3-way image classification set "dataset" from GitHub (springboardmentor27300a/AI-Powered-Food-Freshness-Detection-and-Predictive-Shelf-Life-Monitoring-Platform); label vocabulary: fresh, less fresh, rotten.

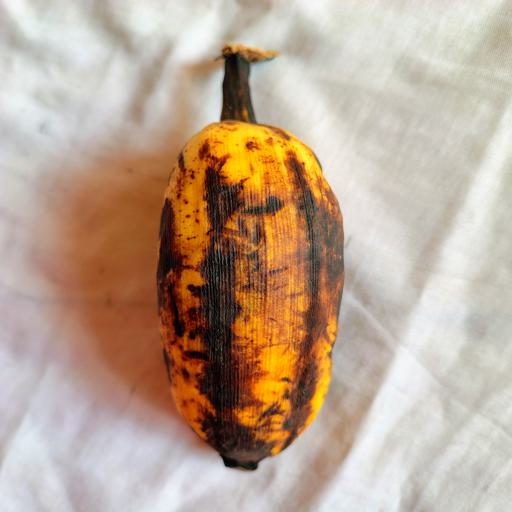
Label: less fresh

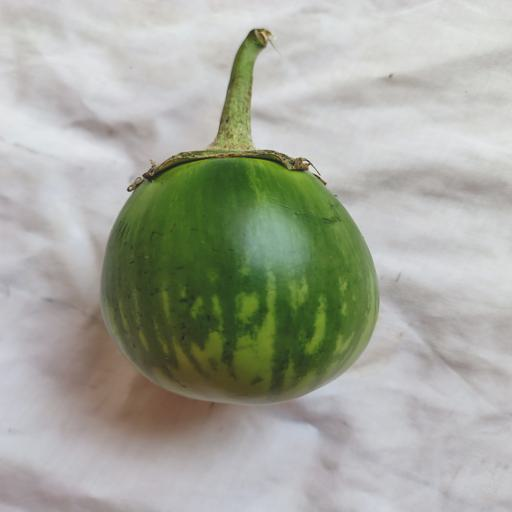
Label: fresh

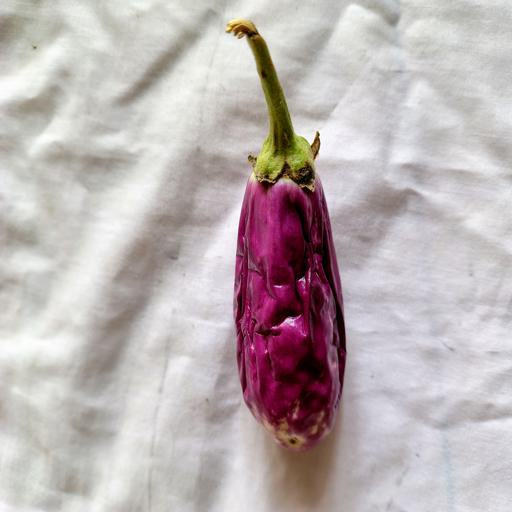
Label: rotten

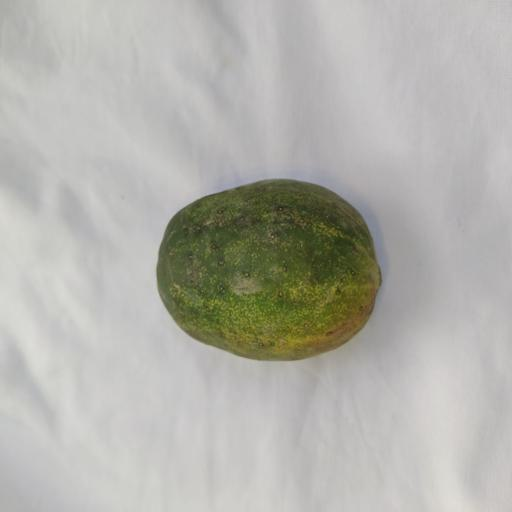
Label: less fresh

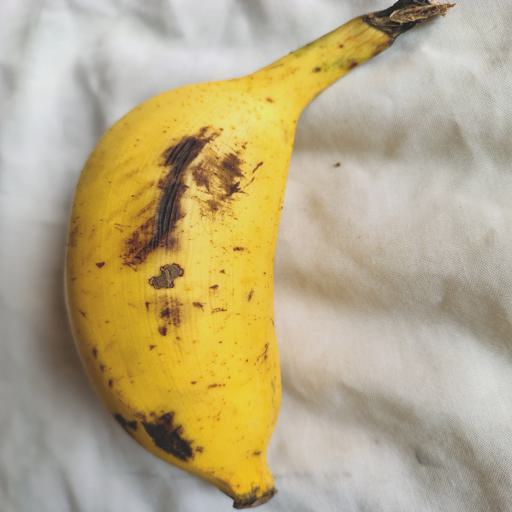
Label: fresh

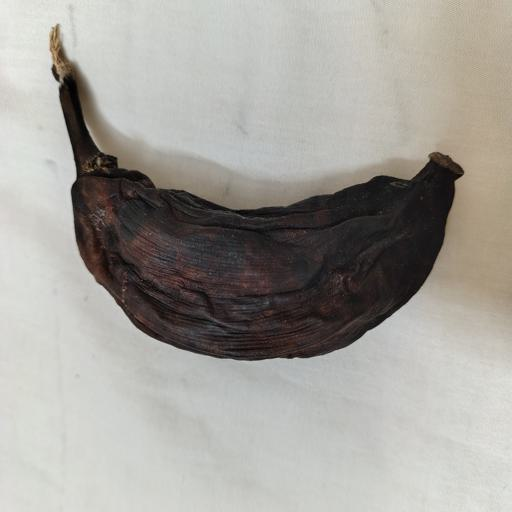
Label: rotten
